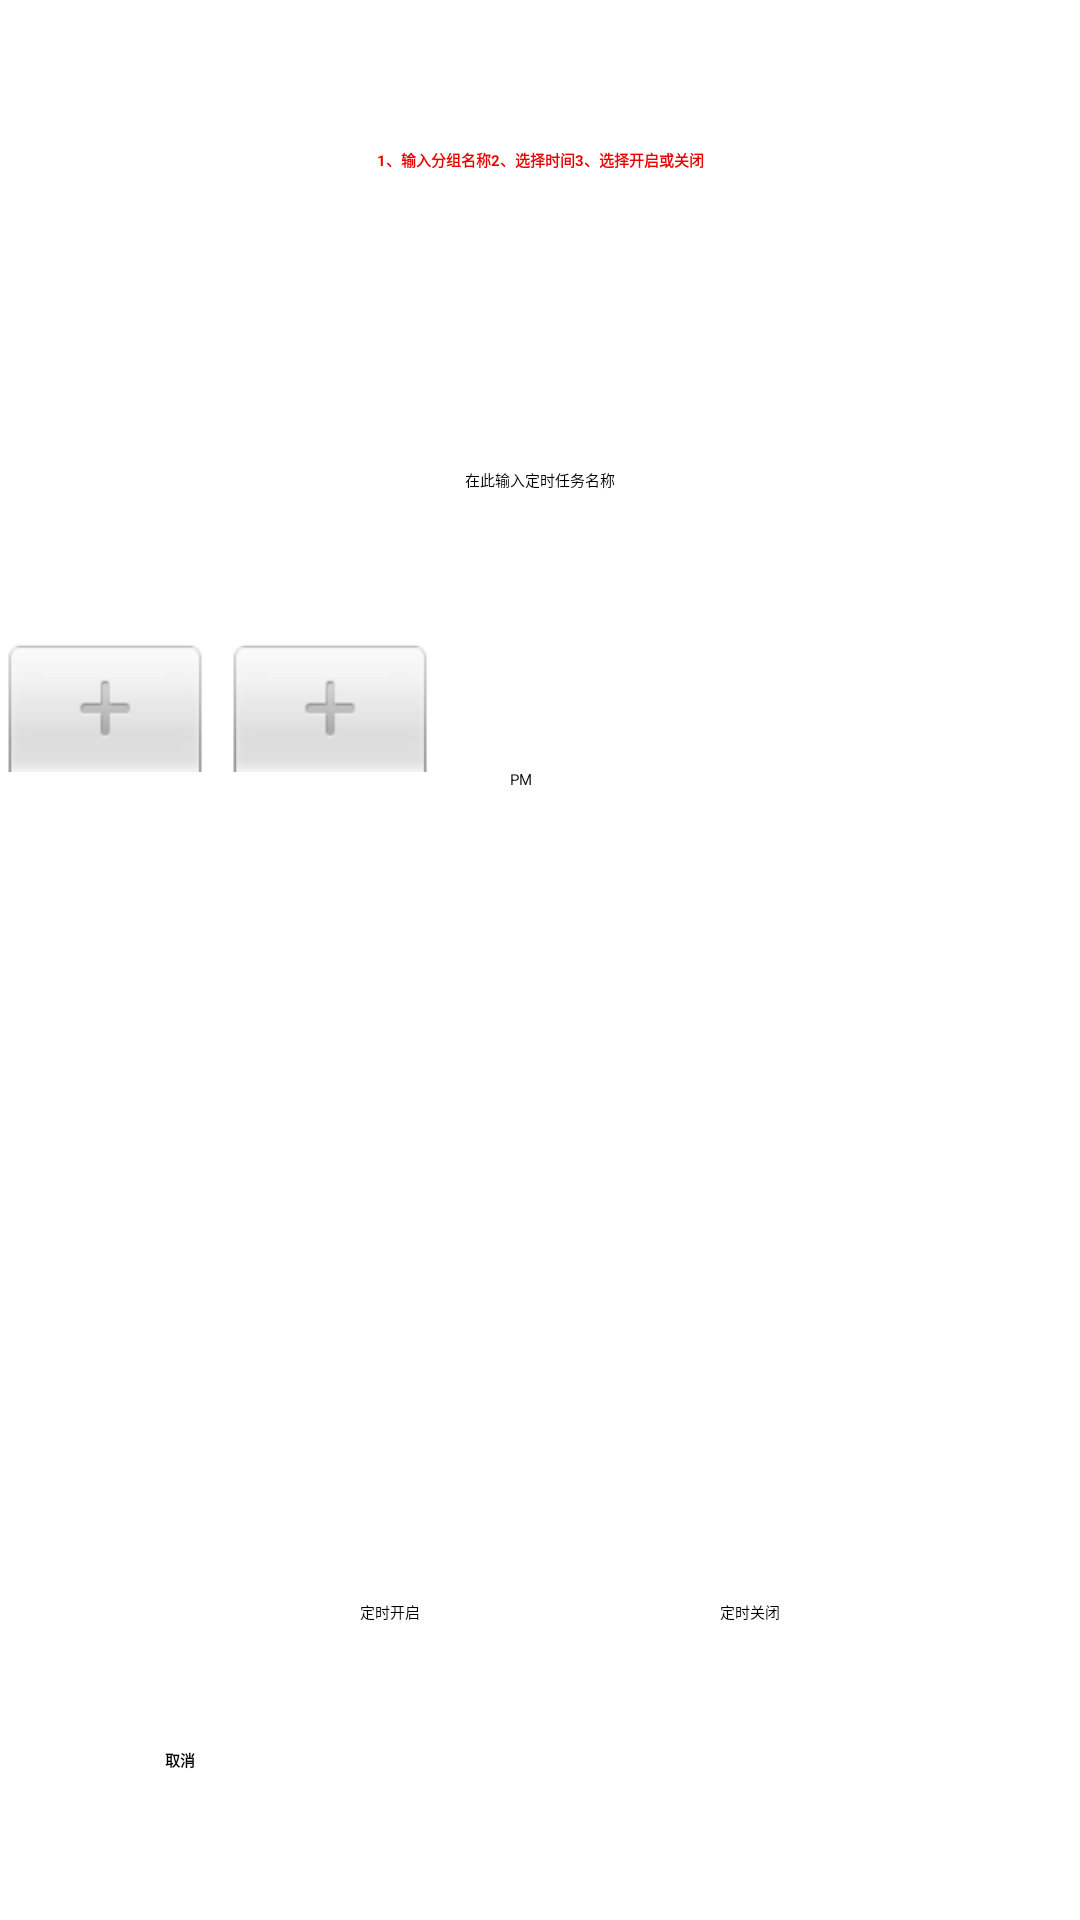

Produce the Android XML layout that renders to this screen, including the resource entries it uses.
<!-- AndroidManifest.xml: application theme Theme.Test02 -->
<!-- res/layout/group_schedule_task_dialog.xml -->
<?xml version="1.0" encoding="utf-8"?>
<LinearLayout xmlns:android="http://schemas.android.com/apk/res/android"
    android:layout_width="match_parent"
    android:layout_height="match_parent"
    android:orientation="vertical">
    <LinearLayout
        android:layout_width="match_parent"
        android:layout_height="0dp"
        android:layout_weight="2"
        android:orientation="vertical">
        <TextView
            android:layout_width="match_parent"
            android:layout_height="0dp"
            android:layout_weight="1"
            android:text="@string/operate_schedule_task"
            android:gravity="center"
            android:textStyle="bold"
            android:textColor="@color/red"/>
        <EditText
            android:layout_width="match_parent"
            android:layout_height="0dp"
            android:layout_weight="1"
            android:id="@+id/schedule_task_name"
            android:hint="@string/schedule_task_name"
            android:gravity="center"/>
    </LinearLayout>
    <LinearLayout
        android:layout_width="match_parent"
        android:layout_height="0dp"
        android:layout_weight="3">
        <TimePicker
            android:layout_width="wrap_content"
            android:layout_height="wrap_content"
            android:id="@+id/time_picker"
            android:timePickerMode="spinner"/>
    </LinearLayout>
    <LinearLayout
        android:layout_width="match_parent"
        android:layout_height="0dp"
        android:layout_weight="1"
        android:orientation="horizontal">
        <TextView
            android:layout_width="0dp"
            android:layout_weight="1"
            android:layout_height="match_parent"
            android:text="@string/cancel"
            android:textStyle="bold"
            android:gravity="center"
            android:id="@+id/cancel_schedule_task"/>
        <Button
            android:layout_width="0dp"
            android:layout_weight="1"
            android:layout_height="match_parent"
            android:text="@string/open_schedule_task"
            android:id="@+id/open_schedule_task"/>
        <Button
            android:layout_width="0dp"
            android:layout_weight="1"
            android:layout_height="match_parent"
            android:text="@string/close_schedule_task"
            android:id="@+id/close_schedule_task"/>
    </LinearLayout>

</LinearLayout>
<!-- resources referenced by this layout -->
<resources>
  <color name="red">#EA0000</color>
  <string name="cancel">取消</string>
  <string name="close_schedule_task">定时关闭</string>
  <string name="open_schedule_task">定时开启</string>
  <string name="operate_schedule_task">1、输入分组名称2、选择时间3、选择开启或关闭</string>
  <string name="schedule_task_name">在此输入定时任务名称</string>
</resources>
